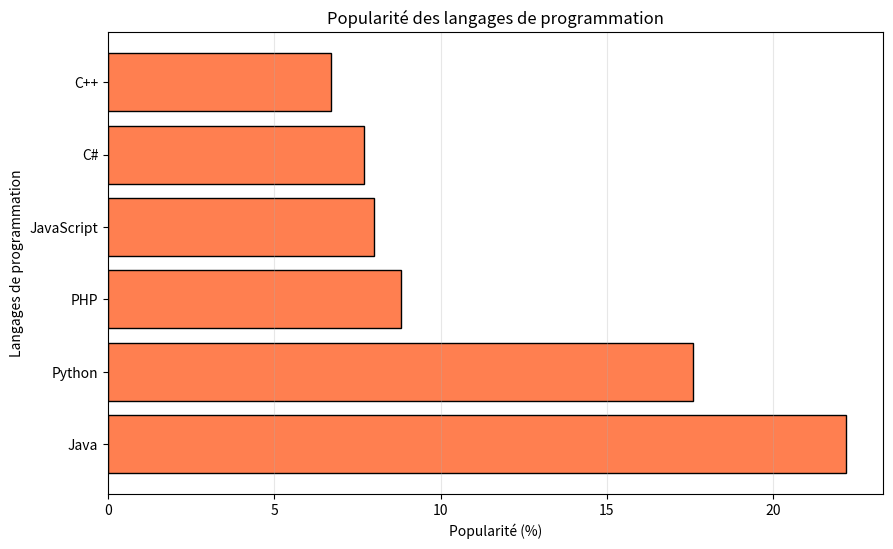

This figure's Python source:
"""
Exercice E: Graphique à barres horizontales de la popularité des langages
"""

import matplotlib.pyplot as plt

# Données
langages = ['Java', 'Python', 'PHP', 'JavaScript', 'C#', 'C++']
popularite = [22.2, 17.6, 8.8, 8, 7.7, 6.7]

# Créer le graphique à barres horizontales
plt.figure(figsize=(10, 6))
plt.barh(langages, popularite, color='coral', edgecolor='black')

# Ajouter les labels et le titre
plt.xlabel('Popularité (%)')
plt.ylabel('Langages de programmation')
plt.title('Popularité des langages de programmation')

# Ajouter une grille verticale
plt.grid(True, axis='x', alpha=0.3)

# Afficher le graphique
plt.show()